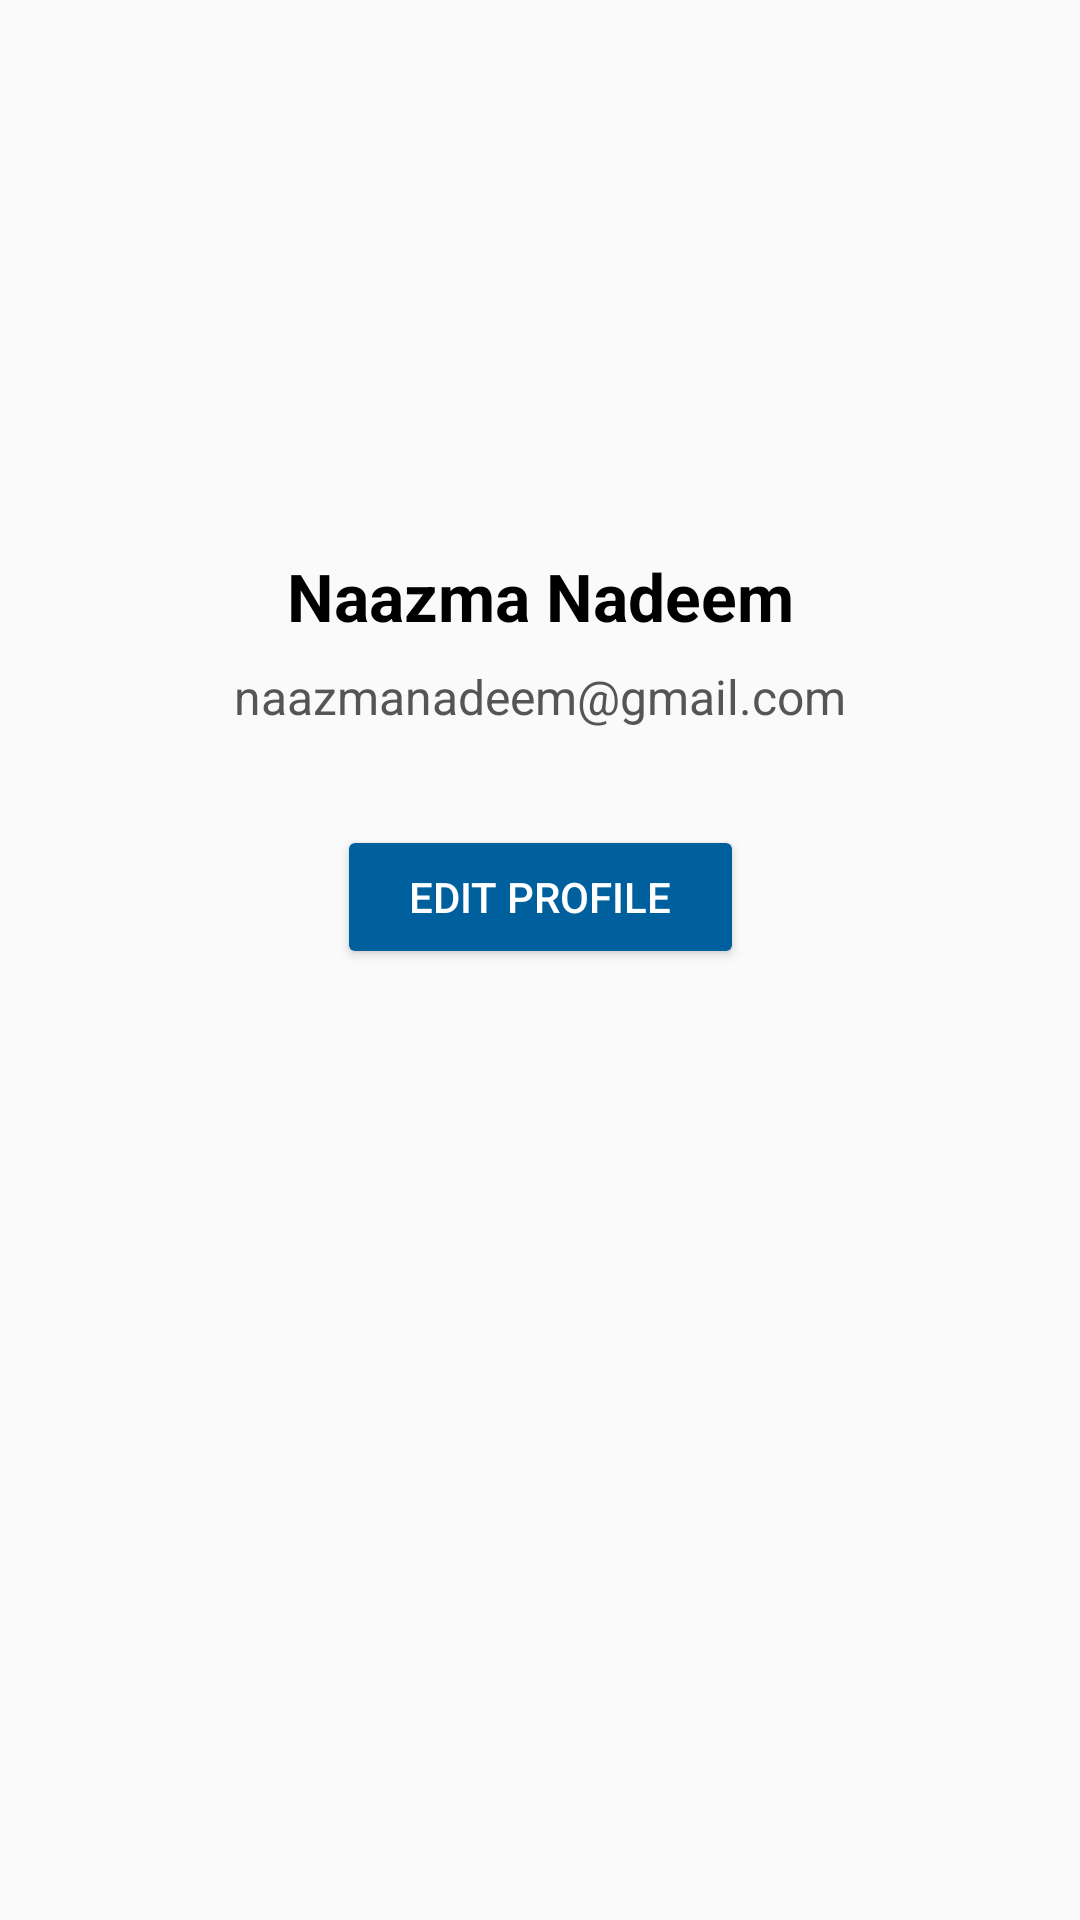

Layout XML and referenced resources for this Android screen:
<!-- AndroidManifest.xml: application theme Theme.EmpoweringTheNationFinal -->
<!-- res/layout/activity_profile.xml -->
<?xml version="1.0" encoding="utf-8"?>
<androidx.constraintlayout.widget.ConstraintLayout
    xmlns:android="http://schemas.android.com/apk/res/android"
    xmlns:app="http://schemas.android.com/apk/res-auto"
    xmlns:tools="http://schemas.android.com/tools"
    android:layout_width="match_parent"
    android:layout_height="match_parent"
    android:padding="16dp"
    tools:context=".ProfileActivity">

    
    <ImageView
        android:id="@+id/profile_image"
        android:layout_width="120dp"
        android:layout_height="120dp"
        android:src="@drawable/ic_profile"
        android:contentDescription="Profile Picture"
        android:layout_marginTop="32dp"
        app:layout_constraintTop_toTopOf="parent"
        app:layout_constraintStart_toStartOf="parent"
        app:layout_constraintEnd_toEndOf="parent" />

    
    <TextView
        android:id="@+id/profile_name"
        android:layout_width="wrap_content"
        android:layout_height="wrap_content"
        android:text="Naazma Nadeem"
        android:textSize="22sp"
        android:textStyle="bold"
        android:textColor="#000000"
        android:layout_marginTop="16dp"
        app:layout_constraintTop_toBottomOf="@id/profile_image"
        app:layout_constraintStart_toStartOf="parent"
        app:layout_constraintEnd_toEndOf="parent" />

    
    <TextView
        android:id="@+id/profile_email"
        android:layout_width="wrap_content"
        android:layout_height="wrap_content"
        android:text="naazmanadeem@gmail.com"
        android:textSize="16sp"
        android:textColor="#555555"
        android:layout_marginTop="8dp"
        app:layout_constraintTop_toBottomOf="@id/profile_name"
        app:layout_constraintStart_toStartOf="parent"
        app:layout_constraintEnd_toEndOf="parent" />

    
    <Button
        android:id="@+id/edit_profile_button"
        android:layout_width="wrap_content"
        android:layout_height="wrap_content"
        android:text="Edit Profile"
        android:textColor="#FFFFFF"
        android:backgroundTint="#00609e"
        android:layout_marginTop="32dp"
        android:paddingStart="24dp"
        android:paddingEnd="24dp"
        android:paddingTop="12dp"
        android:paddingBottom="12dp"
        app:layout_constraintTop_toBottomOf="@id/profile_email"
        app:layout_constraintStart_toStartOf="parent"
        app:layout_constraintEnd_toEndOf="parent" />
</androidx.constraintlayout.widget.ConstraintLayout>
<!-- resources referenced by this layout -->
<resources>
  <style name="Theme.EmpoweringTheNationFinal" parent="Base.Theme.EmpoweringTheNationFinal" />
  <style name="Base.Theme.EmpoweringTheNationFinal" parent="Theme.AppCompat.Light.NoActionBar">
          
          
      </style>
</resources>
